Run: headless pygame with SDL's dummy video driver; simulated clock (each Clock.tick advances the game by its frame time, no real sleeping); random seed 0; keys injected as events and as key.get_pressed() state; no mouse input.
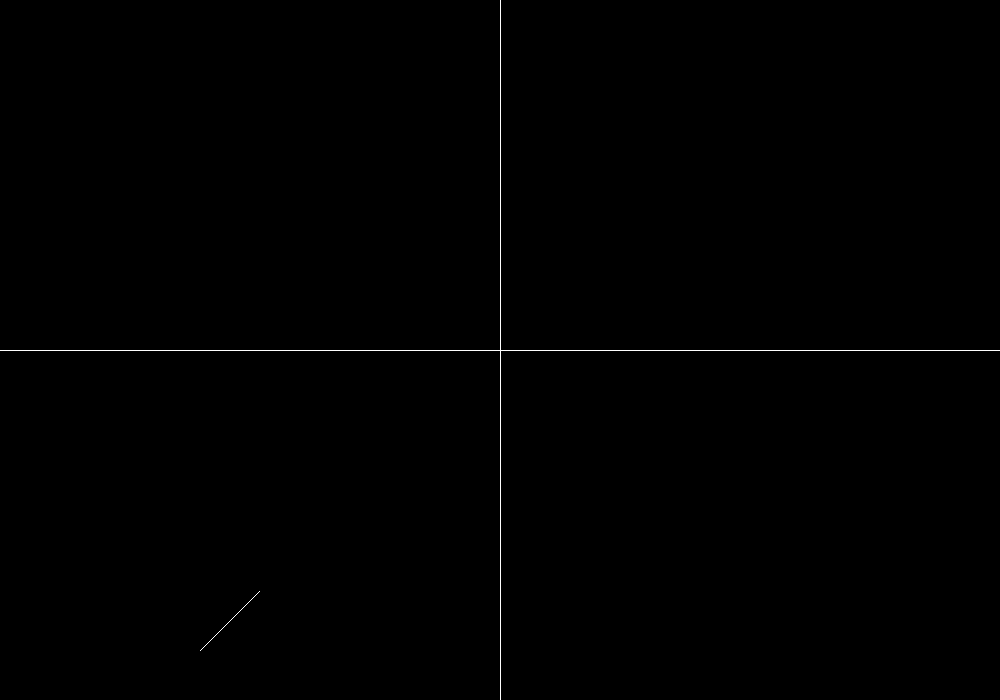
Frame 1 of 4 · flips 1–60 · no input
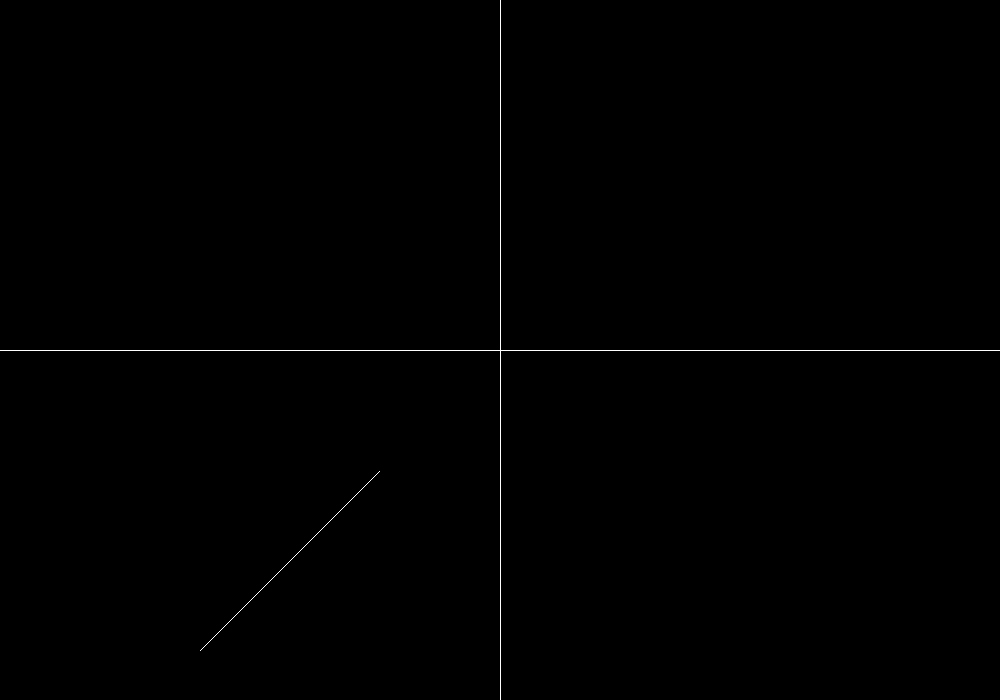
Frame 2 of 4 · flips 61–180 · tapped SPACE, RETURN · held RIGHT (→), D
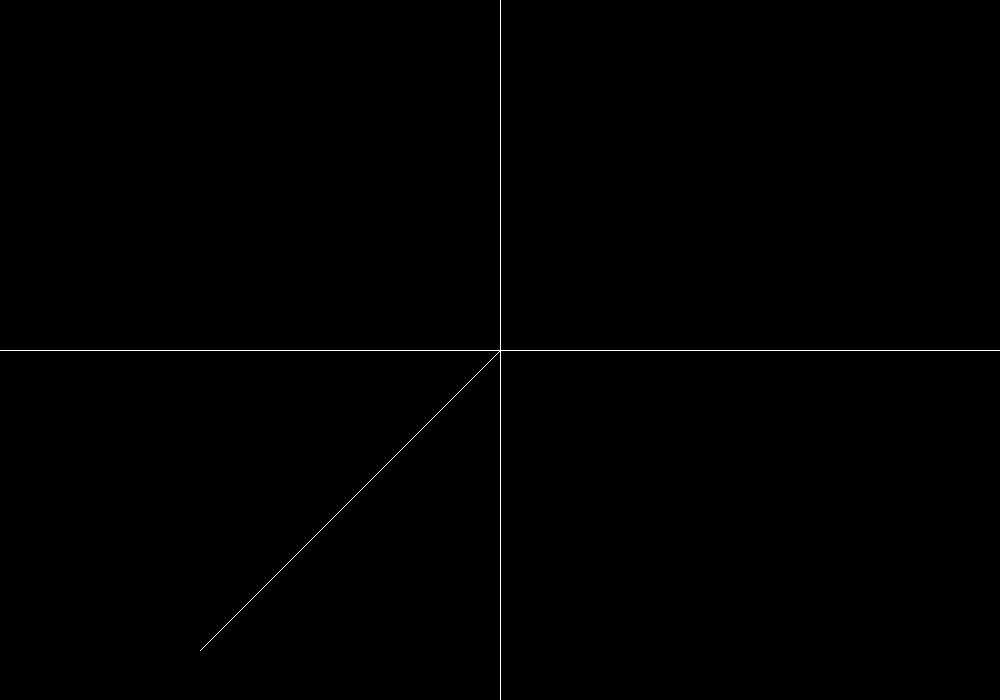
Frame 3 of 4 · flips 181–300 · held DOWN (↓), S
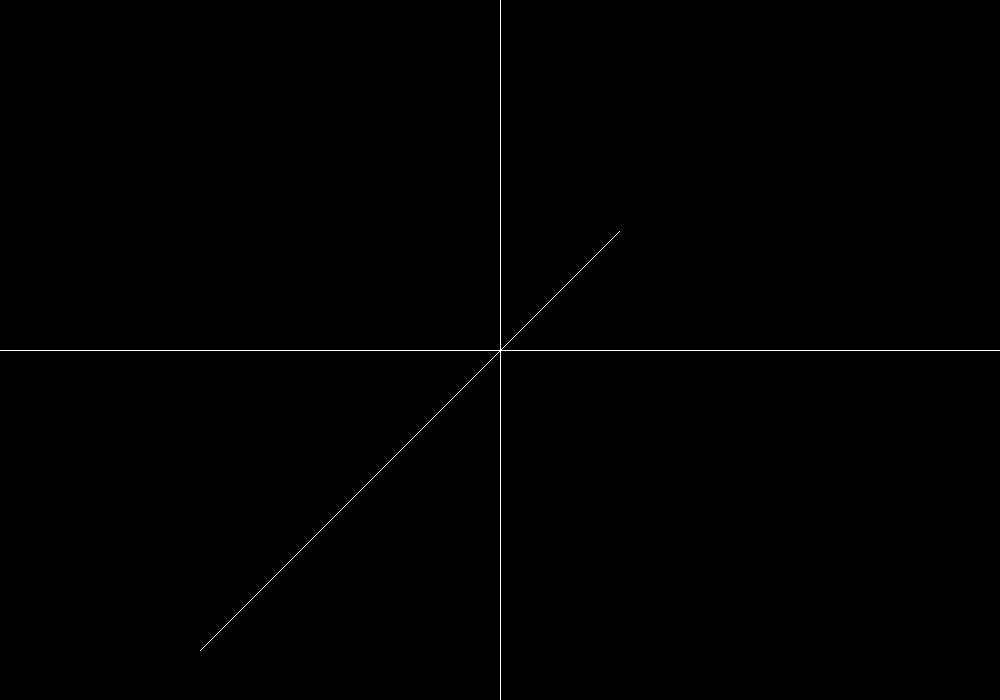
Frame 4 of 4 · flips 301–420 · held LEFT (←), A, UP (↑), W

The pygame program that drew these frames:

import pygame
import sys

class BresenhamAlgorithm:
    def __init__(self):
        pygame.init()
        self.width, self.height = 1000, 700
        self.screen = pygame.display.set_mode((self.width, self.height))
        pygame.display.set_caption("Bresenham Algorithm")
        self.clock = pygame.time.Clock()

    def draw_axes(self):
        pygame.draw.line(self.screen, (255, 255, 255), (0, self.height // 2), (self.width, self.height // 2))
        pygame.draw.line(self.screen, (255, 255, 255), (self.width // 2, 0), (self.width // 2, self.height))

    def bresenham_line(self, x1, y1, x2, y2):
        dx = abs(x2 - x1)
        dy = abs(y2 - y1)

        sx = 1 if x1 < x2 else -1
        sy = 1 if y1 < y2 else -1

        err = dx - dy

        x, y = x1, y1

        while True:
            self.screen.set_at((x + self.width // 2, self.height // 2 - y), (255, 255, 255))
            pygame.display.flip()  # Update the display

            pygame.time.delay(50)  # Introduce a delay of 50 milliseconds

            if x == x2 and y == y2:
                break

            e2 = 2 * err

            if e2 > -dy:
                err -= dy
                x += sx

            if e2 < dx:
                err += dx
                y += sy

    def run(self, x1, y1, x2, y2):
        self.draw_axes()
        self.bresenham_line(x1, y1, x2, y2)
        
        running = True
        while running:
            for event in pygame.event.get():
                if event.type == pygame.QUIT:
                    running = False

            pygame.display.flip()
            self.clock.tick(30)

        pygame.quit()
        sys.exit()

# Example usage
if __name__ == "__main__":
    algorithm = BresenhamAlgorithm()
    algorithm.run(-300, -300, 200, 200)
